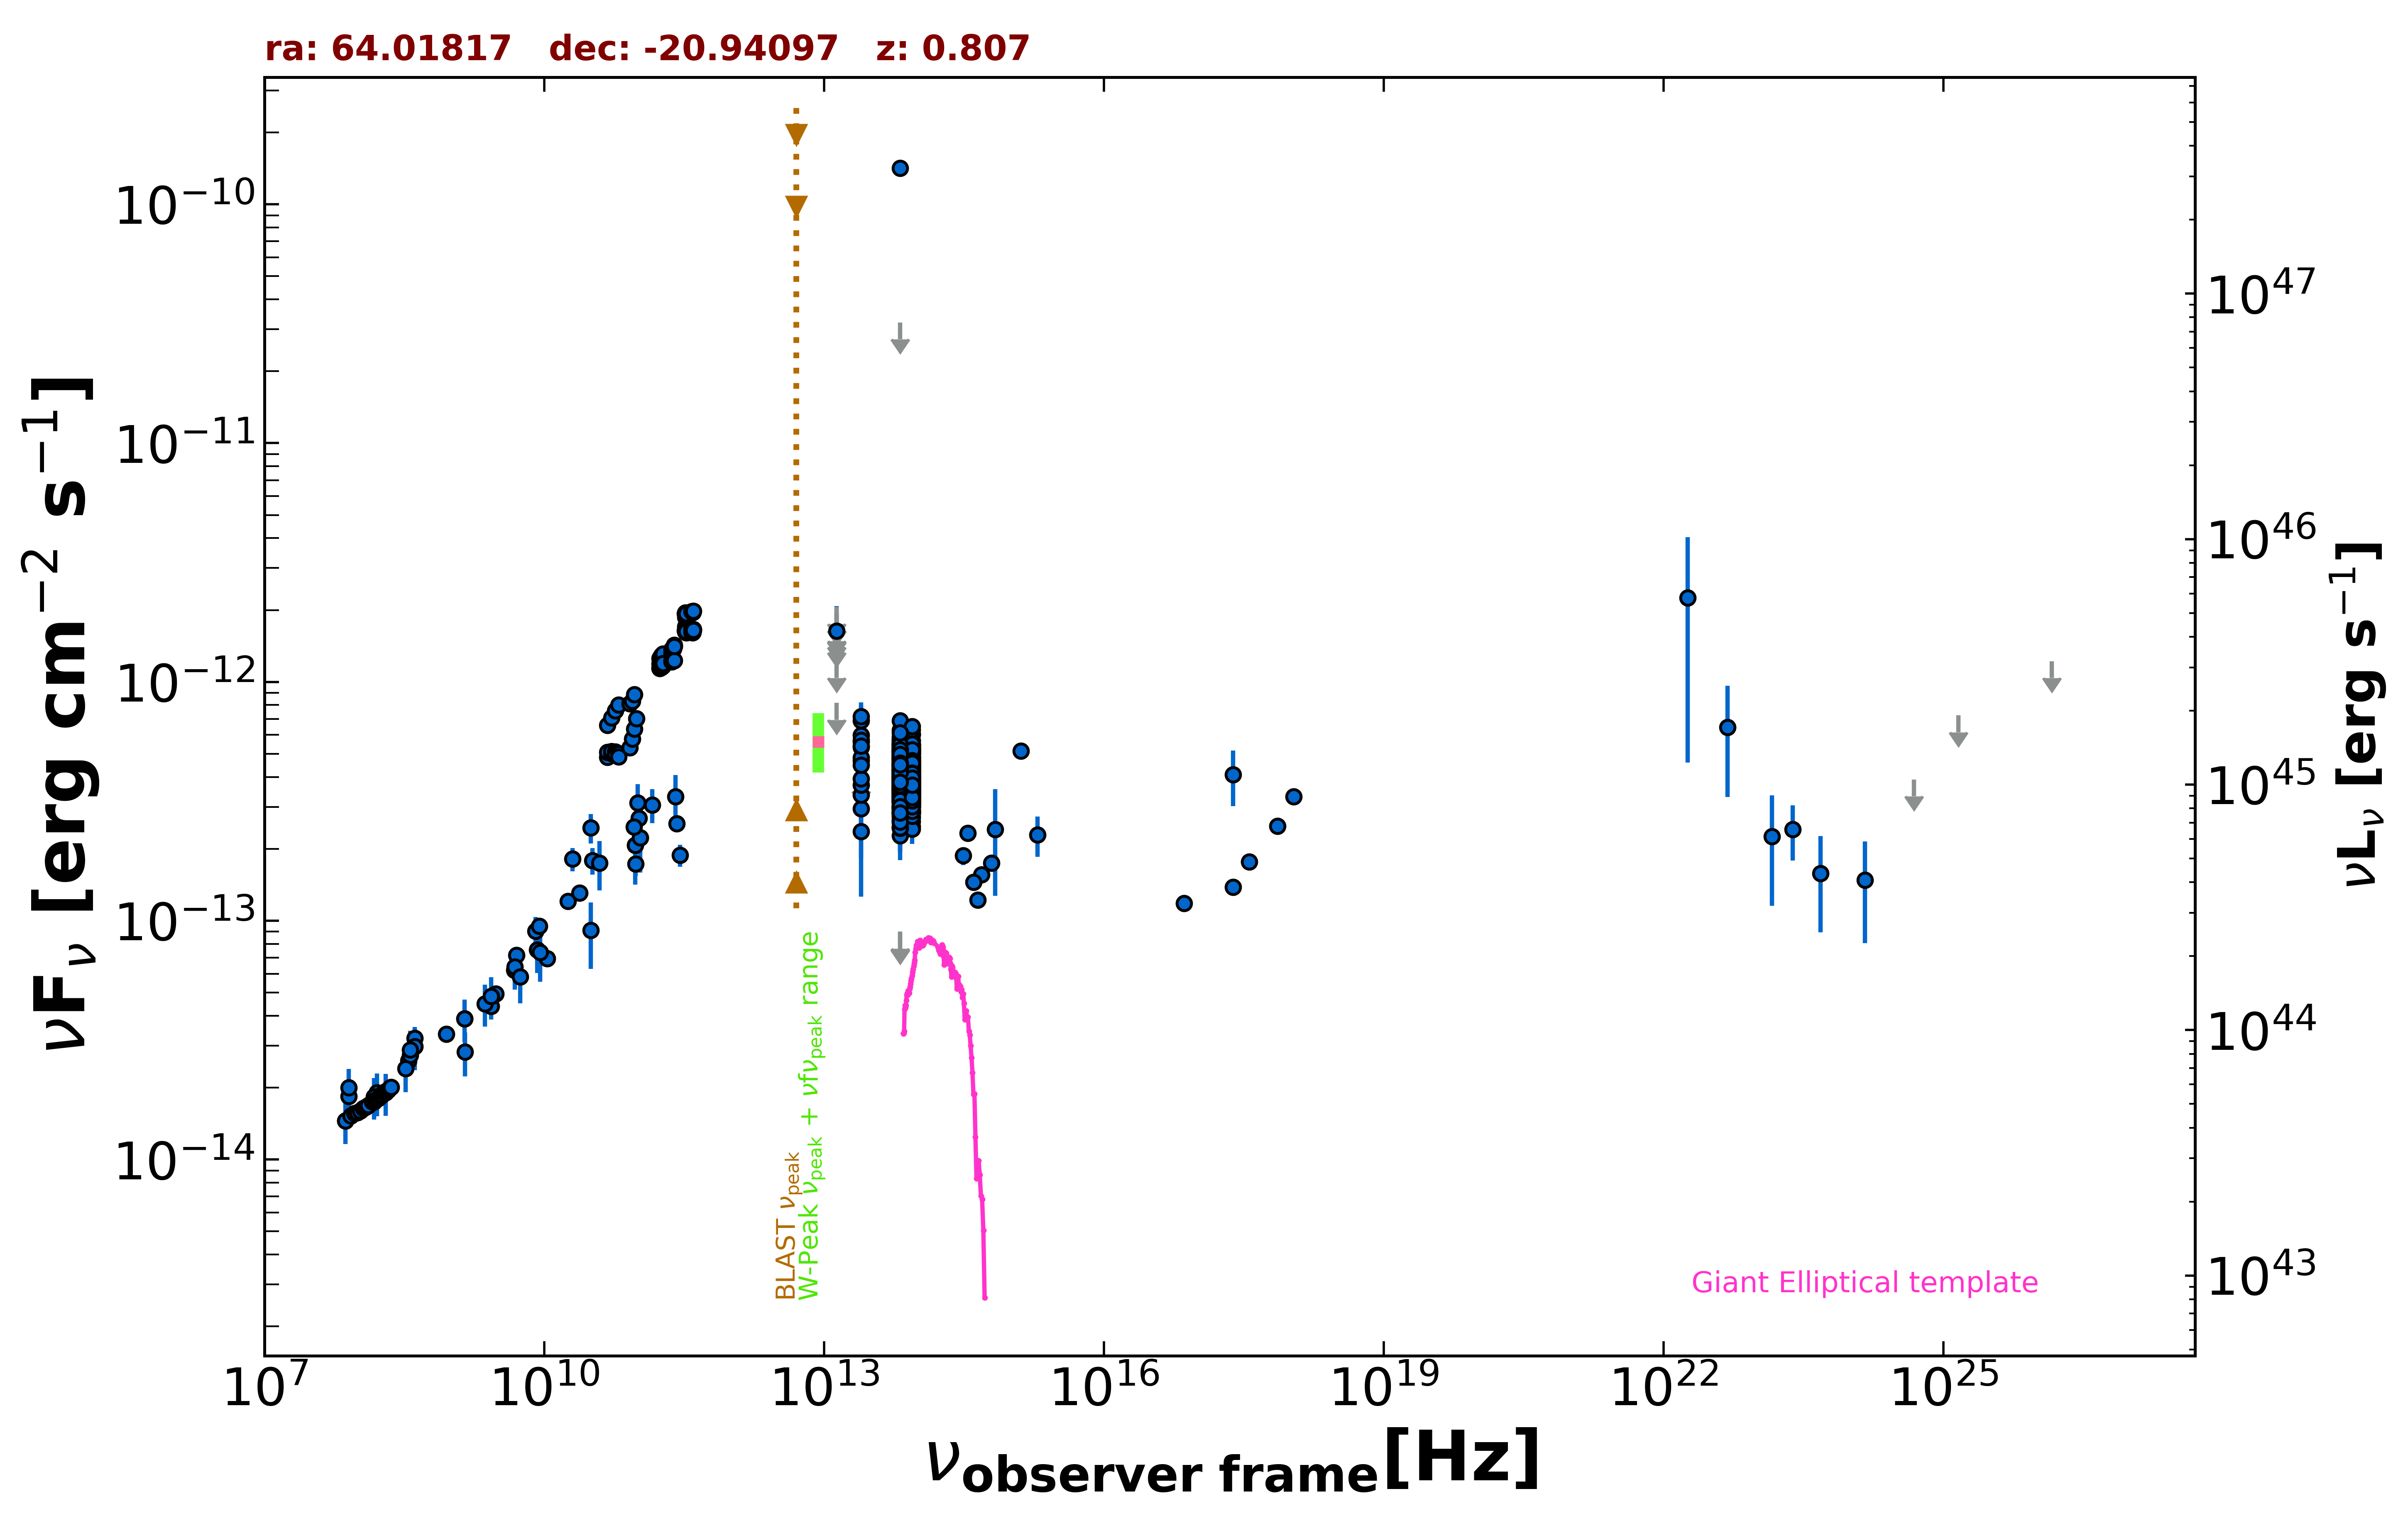

The data file committed next to this chart (first rows):
freq., flux, err_flux, MJD_start, MJD_end, flag, catalog, reference
1.400e+09, 3.889e-14, 1.165e-15, 55000, 55000, , NVSS, Condon et al. 1998  AJ  115  1693
8.870e+08, 3.359e-14, 2.360e-15, 55000, 55000, , RACS, Hale et al. 2021  PASA  38  e058
3.000e+09, 4.953e-14, 1.950e-16, 55000, 55000, , VLASSQL, Gordon et al. 2021  ApJS  255  30
2.418e+17, 4.087e-13, 1.065e-13, 55000, 55000, , RASS, Boller et al. 2016  A&A  103  1
2.418e+17, 1.385e-13, 0.000e+00, 55000, 55000, , Chandra-CSC2, Evans et al. 2010  ApJS  189  37
1.088e+18, 3.309e-13, 0.000e+00, 55000, 55000, , Chandra-CSC2, Evans et al. 2010  ApJS  189  37
3.627e+17, 1.764e-13, 0.000e+00, 55000, 55000, , Chandra-CSC2, Evans et al. 2010  ApJS  189  37
7.253e+17, 2.492e-13, 0.000e+00, 55000, 55000, , Chandra-CSC2, Evans et al. 2010  ApJS  189  37
7.253e+16, 1.181e-13, 0.000e+00, 55000, 55000, , Chandra-CSC2, Evans et al. 2010  ApJS  189  37
1.500e+08, 1.749e-14, 1.750e-15, 55000, 55000, , TGSS150, Intema et al. 2017  A&A  598  A781
7.400e+07, 1.453e-14, 6.500e-17, 55000, 55000, , VLSSR, Lane et al. 2014  MNRAS  440 327
3.520e+08, 2.600e-14, 1.000e-17, 55000, 55000, , WISH352, De Bruce et al. 2002  A&A  394  59
2.000e+10, 1.814e-13, 2.020e-14, 55000, 55000, , AT20G, Murphy et al. 2010  MNRAS  402  2403
3.140e+10, 9.106e-14, 2.825e-14, 55000, 55000, , KUEHR, Kuehr et al. 1981  A&AS  45  367
1.410e+09, 2.820e-14, 5.920e-15, 55000, 55000, , KUEHR, Kuehr et al. 1981  A&AS  45  367
3.650e+08, 2.734e-14, 1.640e-15, 55000, 55000, , KUEHR, Kuehr et al. 1981  A&AS  45  367
1.070e+10, 6.952e-14, 1.070e-15, 55000, 55000, , KUEHR, Kuehr et al. 1981  A&AS  45  367
5.009e+09, 7.163e-14, 4.010e-15, 55000, 55000, , KUEHR, Kuehr et al. 1981  A&AS  45  367
3.140e+10, 2.449e-13, 3.455e-14, 55000, 55000, , KUEHR, Kuehr et al. 1981  A&AS  45  367
8.000e+07, 1.840e-14, 2.400e-15, 55000, 55000, , KUEHR, Kuehr et al. 1981  A&AS  45  367
2.695e+09, 4.393e-14, 1.080e-15, 55000, 55000, , KUEHR, Kuehr et al. 1981  A&AS  45  367
4.080e+08, 3.223e-14, 2.895e-15, 55000, 55000, , KUEHR, Kuehr et al. 1981  A&AS  45  367
2.700e+09, 4.833e-14, 2.160e-15, 55000, 55000, , KUEHR, Kuehr et al. 1981  A&AS  45  367
8.085e+09, 9.055e-14, 1.294e-14, 55000, 55000, , KUEHR, Kuehr et al. 1981  A&AS  45  367
8.870e+09, 9.491e-14, 5.305e-15, 55000, 55000, , KUEHR, Kuehr et al. 1981  A&AS  45  367
4.800e+09, 6.206e-14, 3.265e-15, 55000, 55000, , PMN, Griffith et al. 1993-1996  VizieR  VIII/…
9.435e+10, 2.076e-13, 3.775e-14, 56129, 56129, , ALMA, Bonato et al. 2019  MNRAS  485  1188
1.063e+11, 2.231e-13, 3.190e-14, 56129, 56129, , ALMA, Bonato et al. 2019  MNRAS  485  1188
9.435e+10, 2.076e-13, 6.605e-14, 56139, 56139, , ALMA, Bonato et al. 2019  MNRAS  485  1188
1.063e+11, 2.231e-13, 6.375e-14, 56139, 56139, , ALMA, Bonato et al. 2019  MNRAS  485  1188
2.550e+11, 3.315e-13, 7.650e-14, 56171, 56171, , ALMA, Bonato et al. 2019  MNRAS  485  1188
1.035e+11, 2.691e-13, 1.035e-14, 56670, 56670, , ALMA, Bonato et al. 2019  MNRAS  485  1188
9.146e+10, 2.469e-13, 9.150e-15, 56670, 56670, , ALMA, Bonato et al. 2019  MNRAS  485  1188
2.850e+11, 1.881e-13, 1.995e-14, 56946, 56946, , ALMA, Bonato et al. 2019  MNRAS  485  1188
9.506e+10, 1.730e-13, 1.900e-14, 56946, 56946, , ALMA, Bonato et al. 2019  MNRAS  485  1188
2.632e+11, 2.553e-13, 2.105e-14, 57036, 57036, , ALMA, Bonato et al. 2019  MNRAS  485  1188
1.000e+11, 3.113e-13, 6.255e-14, 55000, 55000, , PCCS2100, GHz The Planck Collaboration 2018  A&A  …
1.430e+11, 3.057e-13, 4.980e-14, 55000, 55000, , PCCS2143, GHz The Planck Collaboration 2018  A&A  …
8.817e+13, 3.496e-13, 2.550e-15, 55000, 55000, , UNWISE, Schlafly et al. 2019  ApJS  240  30
6.517e+13, 3.604e-13, 3.700e-15, 55000, 55000, , UNWISE, Schlafly et al. 2019  ApJS  240  30
8.817e+13, 3.549e-13, 1.110e-14, 55000, 55000, , WISE, Wright et al. 2010  AJ  140  1868
6.517e+13, 3.783e-13, 1.220e-14, 55000, 55000, , WISE, Wright et al. 2010  AJ  140  1868
2.498e+13, 4.685e-13, 3.280e-14, 55000, 55000, , WISE, Wright et al. 2010  AJ  140  1868
1.363e+13, 8.487e-13, 1.390e-13, 55000, 55000, , WISE, Wright et al. 2010  AJ  140  1868
8.817e+13, 3.601e-13, 2.555e-14, 56702, 56702, , NEOWISE, Mainzer et al. 2014  ApJ  792  30
6.517e+13, 3.438e-13, 3.550e-14, 56702, 56702, , NEOWISE, Mainzer et al. 2014  ApJ  792  30
8.817e+13, 3.040e-13, 2.610e-14, 56703, 56703, , NEOWISE, Mainzer et al. 2014  ApJ  792  30
6.517e+13, 3.640e-13, 5.350e-14, 56703, 56703, , NEOWISE, Mainzer et al. 2014  ApJ  792  30
8.817e+13, 3.321e-13, 2.420e-14, 56702, 56702, , NEOWISE, Mainzer et al. 2014  ApJ  792  30
6.517e+13, 2.939e-13, 3.635e-14, 56702, 56702, , NEOWISE, Mainzer et al. 2014  ApJ  792  30
8.817e+13, 3.139e-13, 2.755e-14, 56702, 56702, , NEOWISE, Mainzer et al. 2014  ApJ  792  30
6.517e+13, 3.479e-13, 3.495e-14, 56702, 56702, , NEOWISE, Mainzer et al. 2014  ApJ  792  30
8.817e+13, 2.599e-13, 2.495e-14, 56702, 56702, , NEOWISE, Mainzer et al. 2014  ApJ  792  30
6.517e+13, 2.851e-13, 3.980e-14, 56702, 56702, , NEOWISE, Mainzer et al. 2014  ApJ  792  30
8.817e+13, 3.330e-13, 3.195e-14, 56702, 56702, , NEOWISE, Mainzer et al. 2014  ApJ  792  30
6.517e+13, 2.846e-13, 3.550e-14, 56702, 56702, , NEOWISE, Mainzer et al. 2014  ApJ  792  30
8.817e+13, 3.074e-13, 2.465e-14, 56703, 56703, , NEOWISE, Mainzer et al. 2014  ApJ  792  30
6.517e+13, 2.577e-13, 4.005e-14, 56703, 56703, , NEOWISE, Mainzer et al. 2014  ApJ  792  30
8.817e+13, 2.824e-13, 2.685e-14, 56702, 56702, , NEOWISE, Mainzer et al. 2014  ApJ  792  30
6.517e+13, 2.802e-13, 3.260e-14, 56702, 56702, , NEOWISE, Mainzer et al. 2014  ApJ  792  30
... 706 more rows
